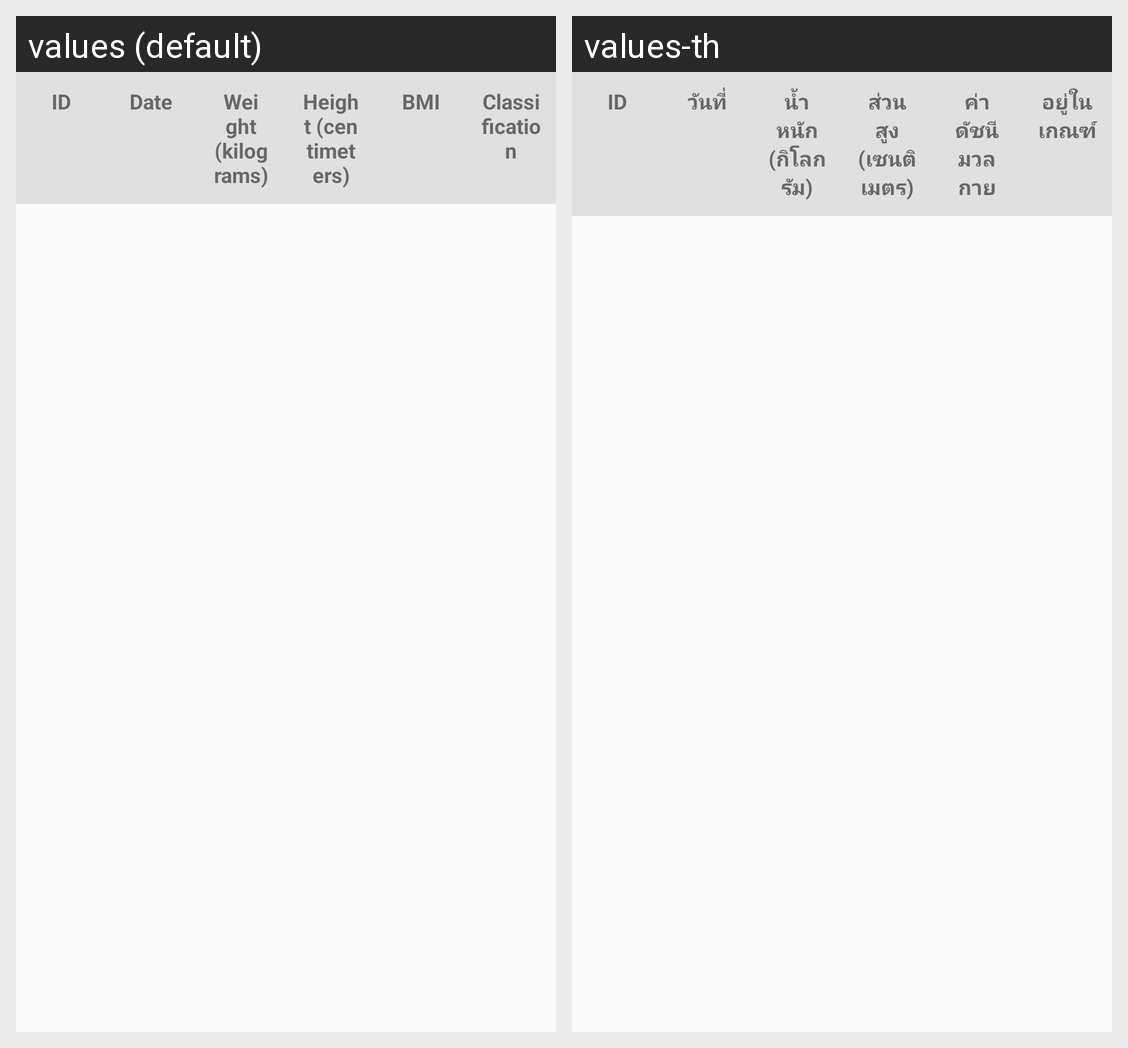

Translations of the strings shown on this Android screen, per locale in the grid:
Android screen res/layout/history.xml rendered under 2 locales, left to right: values (default), values-th. Device: Nexus 5 (rendered at 1080×1920; each locale shown at half size, 540×960, under a caption strip naming it); theme Theme.AppCompat.Light.
Strings drawn on this screen, with the default value and each locale's value (text and hints the layout hard-codes, and strings that could not be matched under every locale, appear in the picture but are not listed):

row_id
  values: ID
  values-th: ID  [not translated; the default value is used]

date
  values: Date
  values-th: วันที่

weight
  values: Weight (kilograms)
  values-th: นํ้าหนัก (กิโลกรัม)

height
  values: Height (centimeters)
  values-th: ส่วนสูง (เซนติเมตร)

bmi
  values: BMI
  values-th: ค่าดัชนีมวลกาย

classification
  values: Classification
  values-th: อยู่ในเกณฑ์
